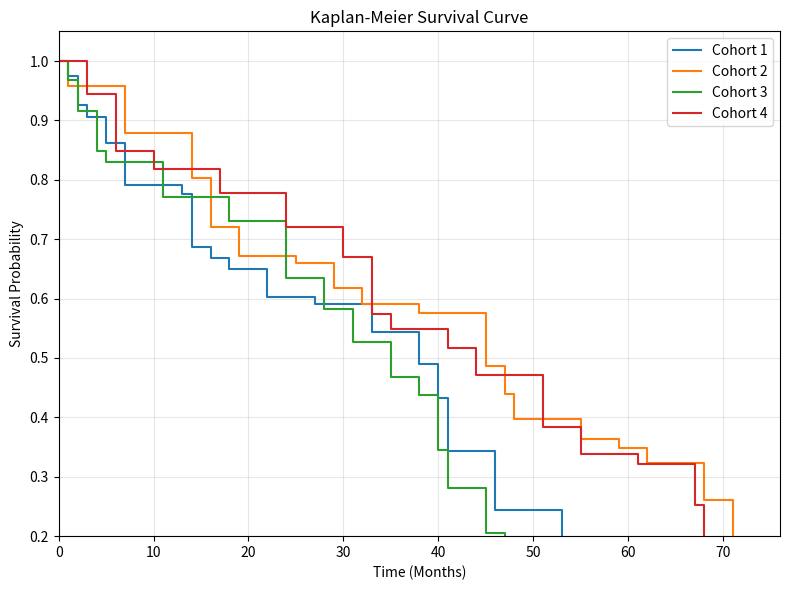
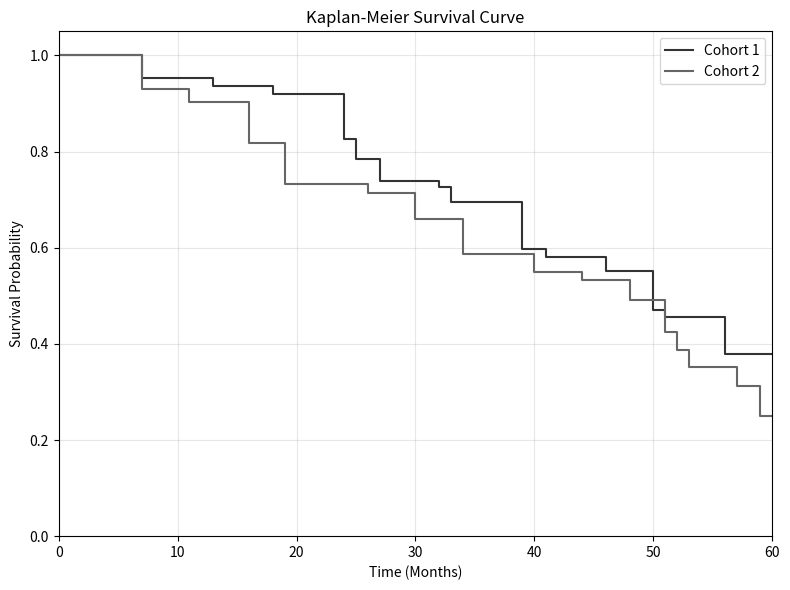
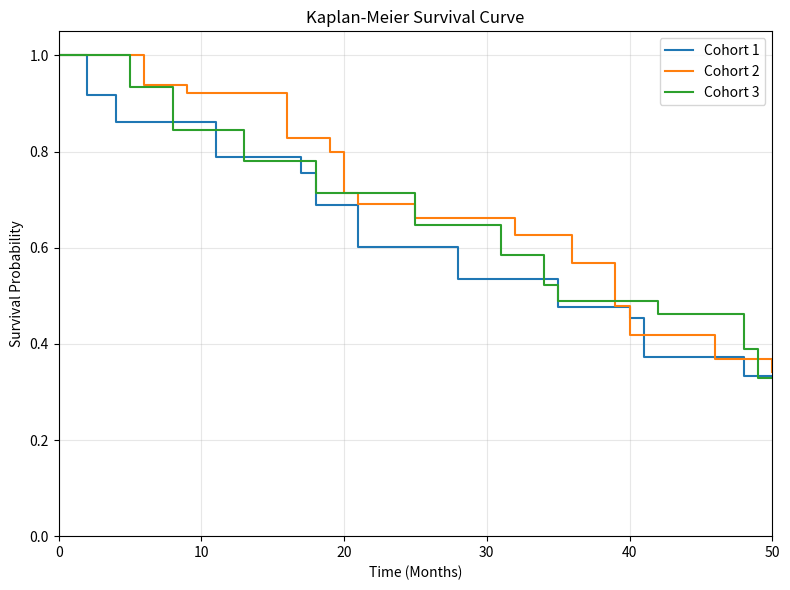
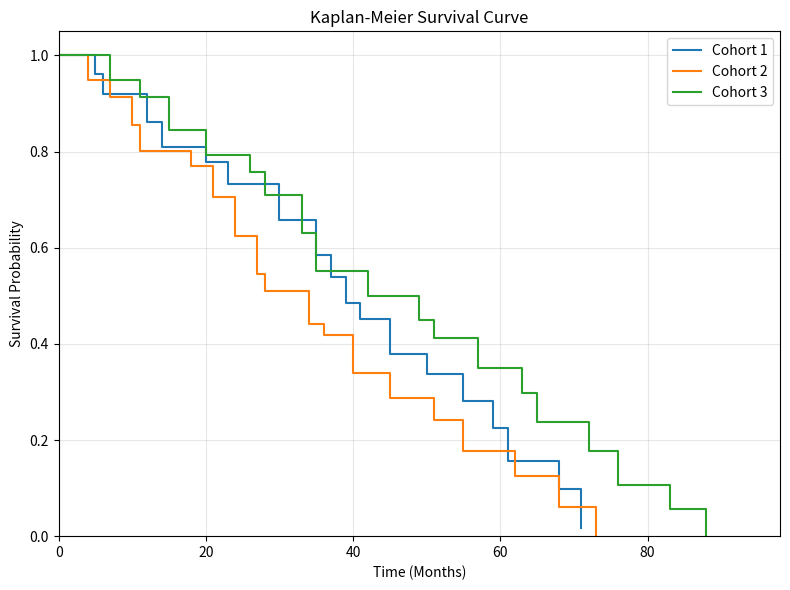
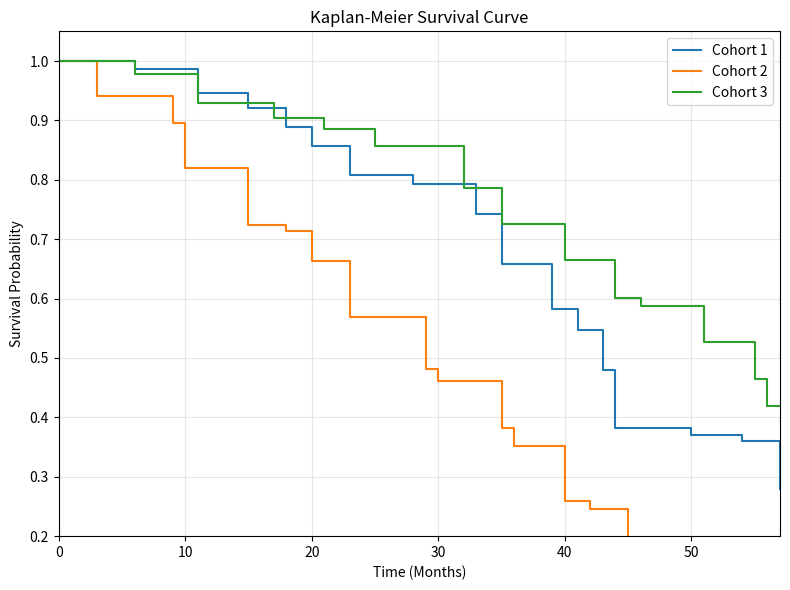
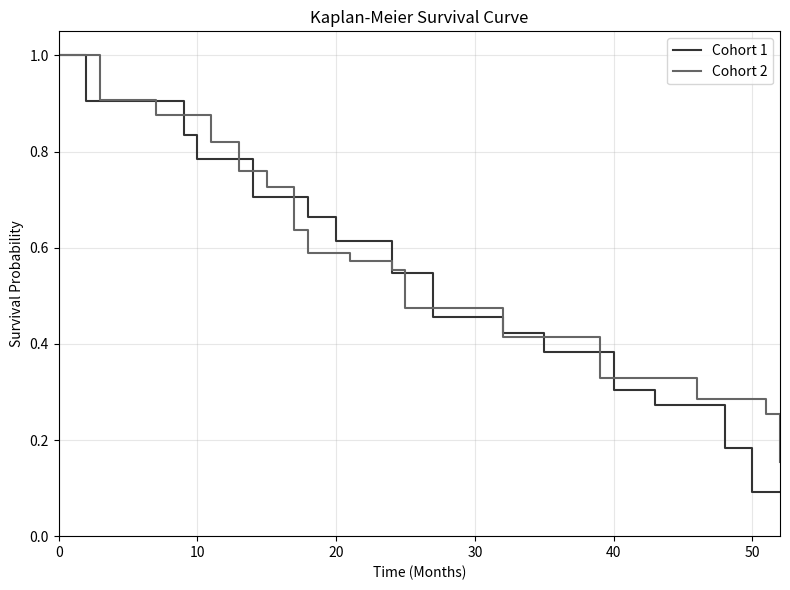
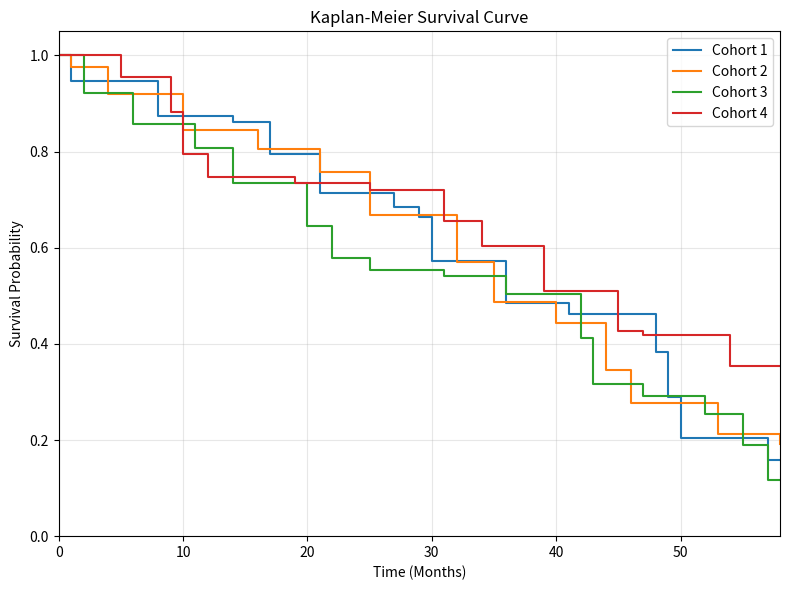
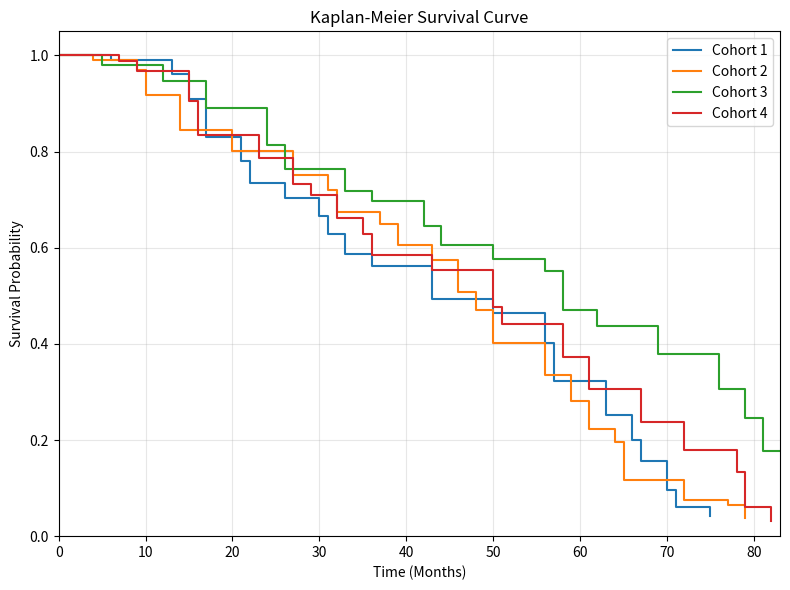
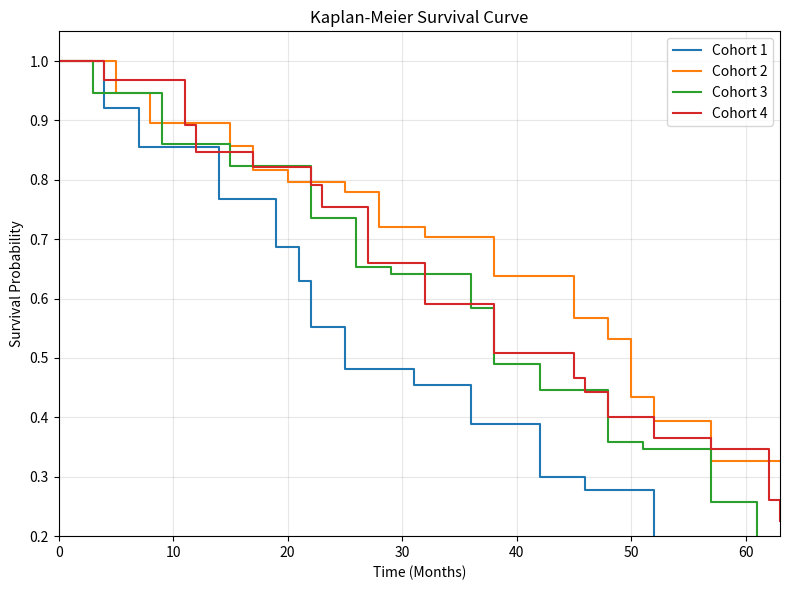
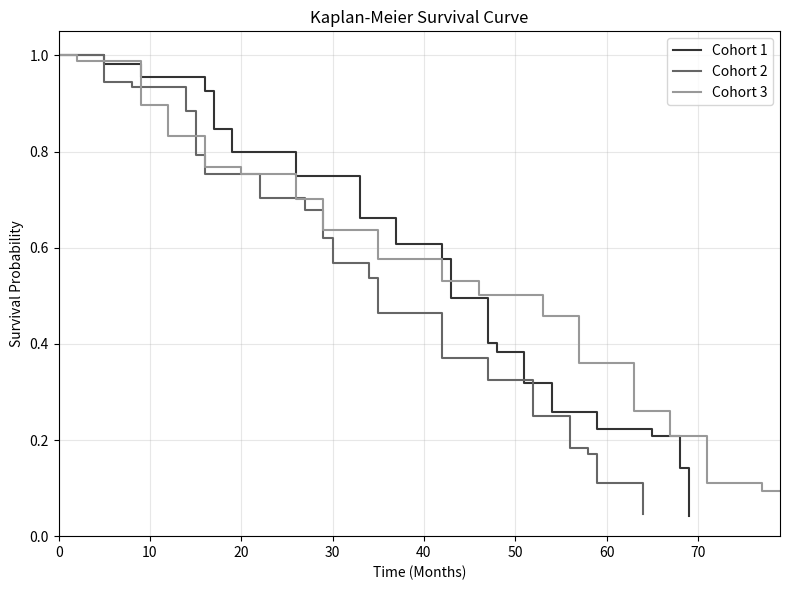
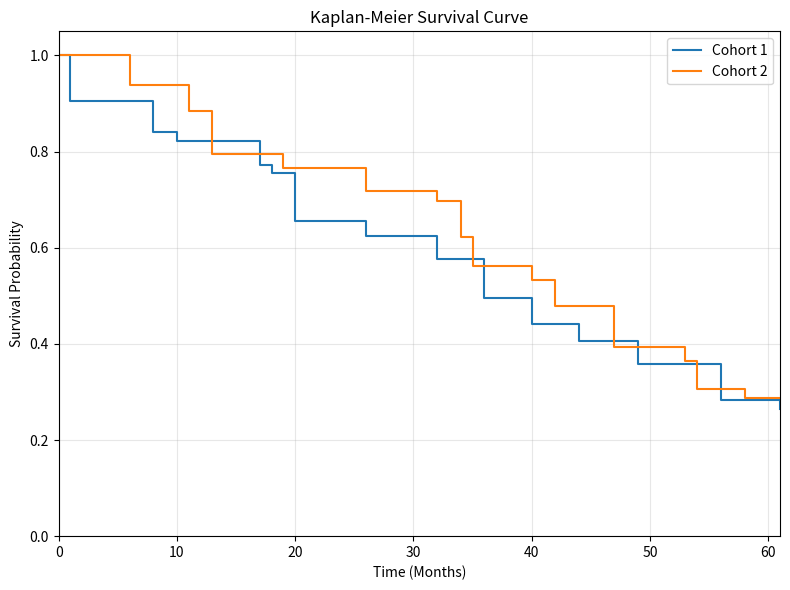
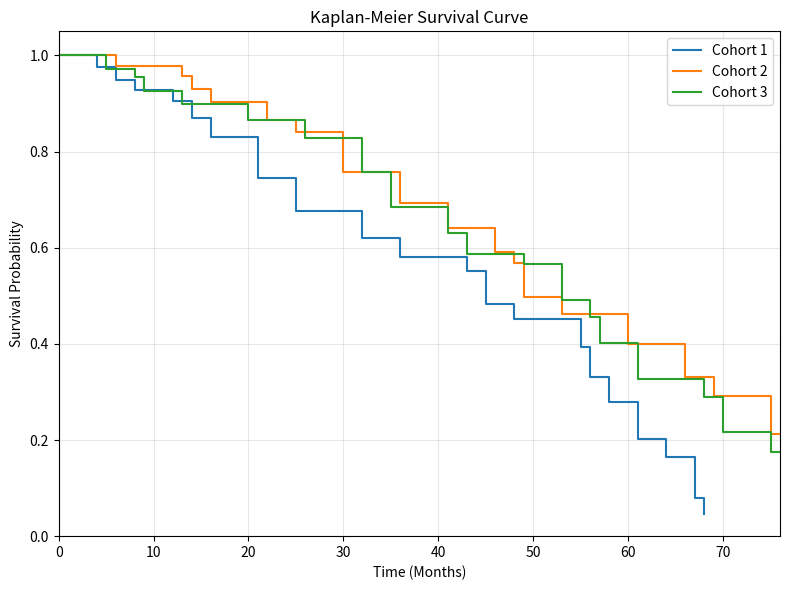
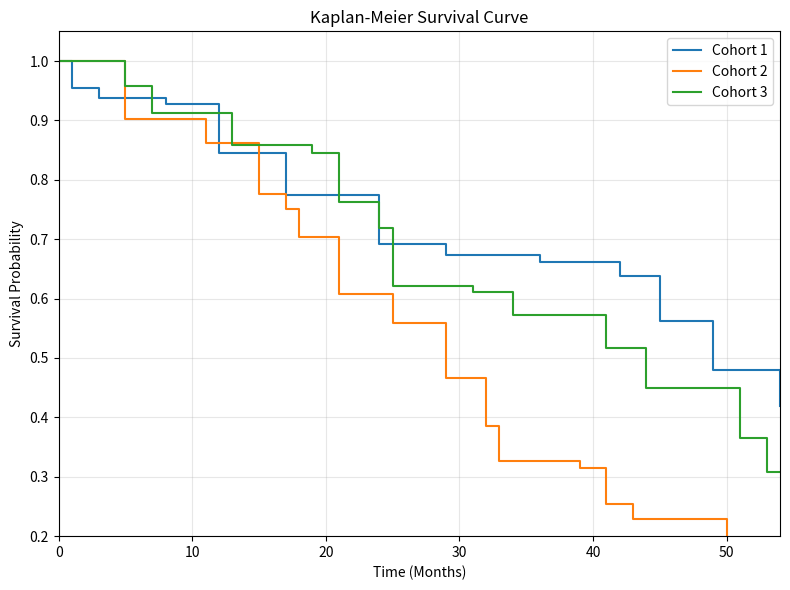
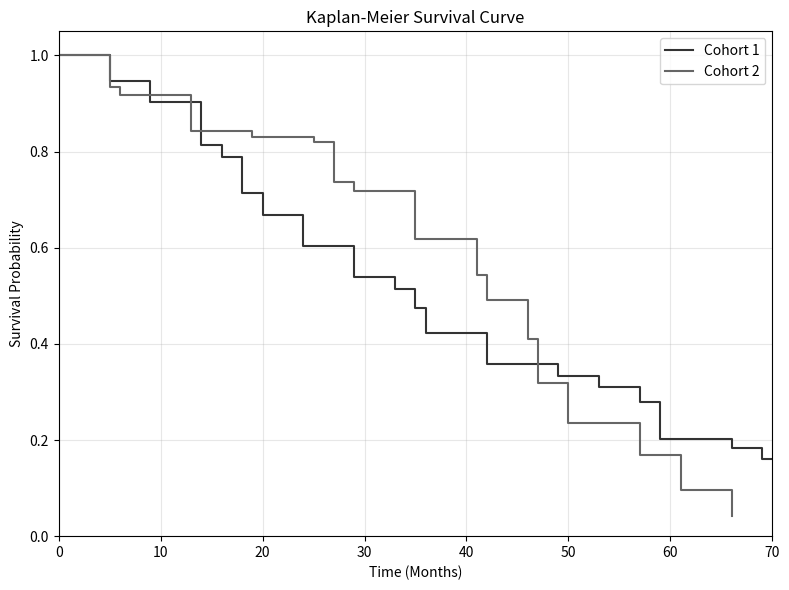
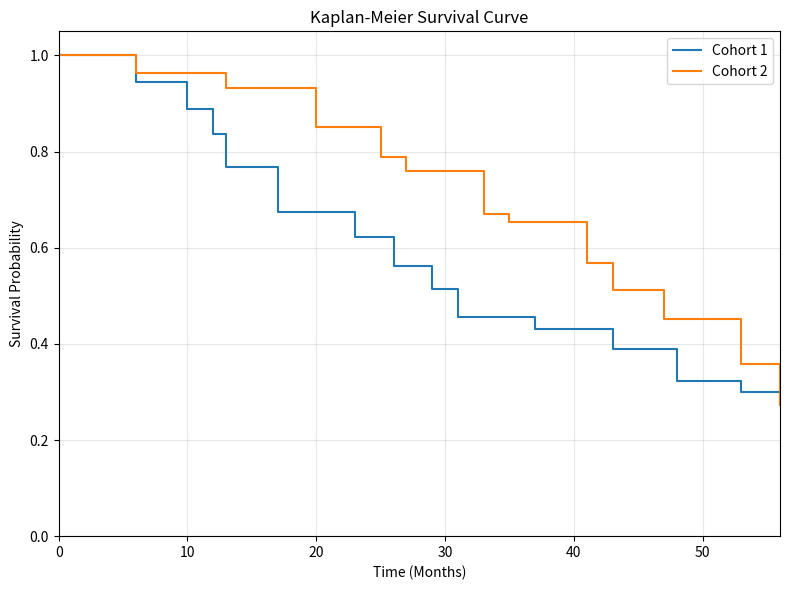
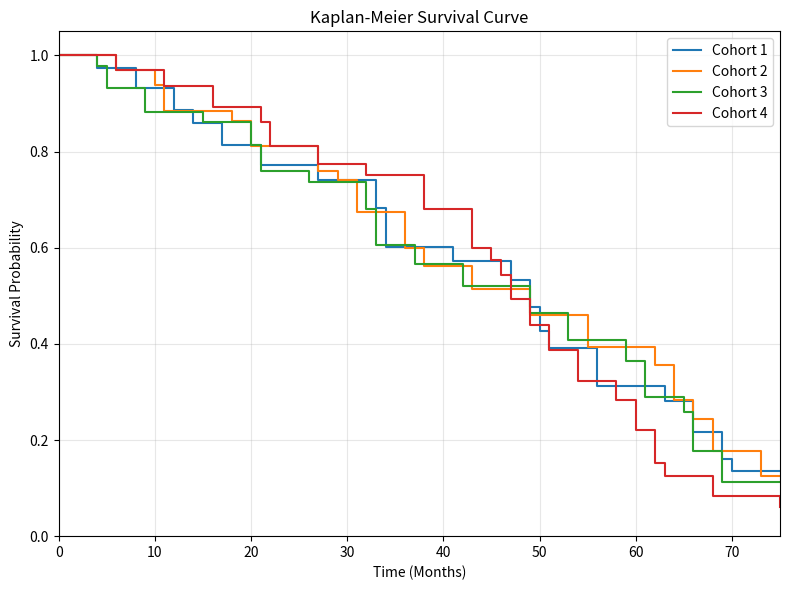

These figures' Python source, in order:
import os
import json
import numpy as np
import matplotlib
matplotlib.use('Agg')
import matplotlib.pyplot as plt


def generate_adversarial_dataset(num_samples=20):
    """
    Generate adversarial KM plots with difficult edge cases:
    - Overlapping curves (3-4 curves with similar trajectories)
    - Truncated y-axis (0.2 to 1.0 instead of 0.0 to 1.0)
    - Low DPI (50)
    - Grayscale-only palettes
    """
    os.makedirs("data/adversarial/images", exist_ok=True)
    os.makedirs("data/adversarial/ground_truth", exist_ok=True)

    for i in range(num_samples):
        fig, ax = plt.subplots(figsize=(8, 6))
        num_curves = np.random.randint(2, 5)  # 2-4 overlapping curves
        max_t = np.random.randint(50, 100)

        # Decide edge case type
        edge_type = i % 4
        truncated_y = edge_type == 0  # Every 4th: truncated y-axis
        grayscale = edge_type == 1    # Every 4th: grayscale palette
        low_dpi = edge_type == 2      # Every 4th: low DPI
        heavy_overlap = edge_type == 3  # Every 4th: tightly overlapping curves

        gt_data = {"axes": [0, max_t, 0.0, 1.0], "curves": []}

        # Generate base trajectory (all curves will be close to this if heavy_overlap)
        base_drops = np.random.uniform(0.02, 0.08, size=20)

        gray_colors = ['#333333', '#666666', '#999999', '#AAAAAA']
        color_idx = 0

        for c in range(num_curves):
            t = [0]
            y = [1.0]
            curr_t = 0
            curr_y = 1.0

            drop_idx = 0
            while curr_t < max_t and curr_y > 0.05:
                step = np.random.randint(1, 8)
                curr_t += step
                if heavy_overlap:
                    drop = base_drops[drop_idx % len(base_drops)] + np.random.uniform(-0.01, 0.01)
                else:
                    drop = np.random.uniform(0.01, 0.1)
                drop_idx += 1
                curr_y = max(0.0, curr_y - drop)
                t.extend([curr_t, curr_t])
                y.extend([y[-1], curr_y])

            color = gray_colors[color_idx % len(gray_colors)] if grayscale else None
            color_idx += 1
            if color:
                ax.plot(t, y, drawstyle='steps-post', label=f'Cohort {c+1}', color=color)
            else:
                ax.plot(t, y, drawstyle='steps-post', label=f'Cohort {c+1}')

            curve_points = [[tv, yv] for tv, yv in zip(t, y)]
            gt_data["curves"].append({"cohort": f"Cohort {c+1}", "points": curve_points})

        ax.set_title("Kaplan-Meier Survival Curve")
        ax.set_xlabel("Time (Months)")
        ax.set_ylabel("Survival Probability")
        ax.set_xlim(0, max_t)

        if truncated_y:
            ax.set_ylim(0.2, 1.05)
            gt_data["axes"][2] = 0.2
        else:
            ax.set_ylim(0, 1.05)

        ax.legend()
        ax.grid(True, alpha=0.3)
        fig.tight_layout()

        dpi = 50 if low_dpi else 100
        img_path = f"data/adversarial/images/adv_{i:03d}.png"
        gt_path = f"data/adversarial/ground_truth/adv_{i:03d}.json"

        fig.savefig(img_path, dpi=dpi)
        plt.close(fig)

        with open(gt_path, 'w') as f:
            json.dump(gt_data, f)

    print(f"Generated {num_samples} adversarial KM plots.")


if __name__ == "__main__":
    generate_adversarial_dataset(20)
